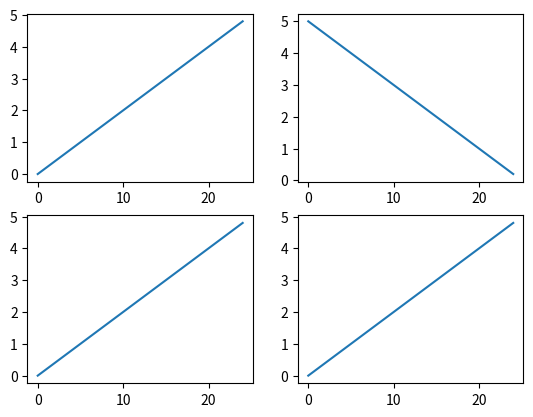
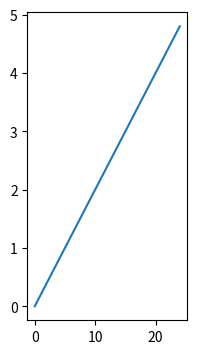

Generate these figures, in order, with matplotlib:
import numpy as np
import matplotlib.pyplot as plt

# https://proproprogs.ru/modules/matplotlib-otobrazhenie-neskolkih-koordinatnyh-osey-v-odnom-okne

# ------- 1

# plt.subplot(1, 3, 1)
# plt.plot(np.random.random(10))
# plt.subplot(1, 3, 2)
# plt.plot(np.random.random(10))
# plt.subplot(1, 3, 3)
# plt.plot(np.random.random(10))
# plt.grid()
# plt.show()

# ------- 2

# ax_1 = plt.subplot(1, 3, 1)
# plt.plot(np.random.random(10))
# ax_2 = plt.subplot(1, 3, 2)
# plt.plot(np.random.random(10))
# ax_3 = plt.subplot(1, 3, 3)
# plt.plot(np.random.random(10))
# ax_1.grid()
# ax_2.grid()
# ax_3.grid()
# plt.show()

# ------- 3

# Первое число в subplot - это сколько будет графиков на y координате
# Второе число - это сколько графиков на x координате
# Третье число - это индекс элемента по заданым коор.
# ax_1 = plt.subplot(2, 3, 1)
# plt.plot(np.random.random(10))
#
# ax_2 = plt.subplot(2, 3, 2)
# plt.plot(np.random.random(10))
#
# ax_3 = plt.subplot(2, 3, 3)
# plt.plot(np.random.random(10))
# #
# ax_4 = plt.subplot(2, 1, 2)
# plt.plot(np.random.random(10))
#
# ax_1.grid()
# ax_2.grid()
# ax_3.grid()
# plt.show()

# ------- 4

f, ax = plt.subplots(2, 2)

ax[0, 0].plot(np.arange(0, 5, 0.2))
plt.grid()
ax[0, 1].plot(np.arange(5, 0, -0.2))
plt.grid()
ax[1, 0].plot(np.arange(0, 5, 0.2))
plt.grid()
ax[1, 1].plot(np.arange(0, 5, 0.2))
plt.grid()

# 4 И 5 ПУНКТЫ МОЖНО ЗАПУСКАТЬ ОДНОВРЕМЕННО, ПОЛУЧИВ 2 ОКНА
# ------- 5

fig = plt.figure(figsize=(7, 4))
ax1 = fig.add_subplot(1, 3, 1)
ax1.plot(np.arange(0, 5, 0.2))

plt.show()

# ------- 6

# from matplotlib.gridspec import GridSpec
#
# ws = [1, 2, 5]
# hs = [2, 0.5]
#
# fig = plt.figure(figsize=(7, 4))
# gs = GridSpec(ncols=3, nrows=2, figure=fig, width_ratios=ws, height_ratios=hs)
#
# ax1 = plt.subplot(gs[0, 0])
# ax1.plot(np.arange(0, 5, 0.2))
# ax2 = fig.add_subplot(gs[1, 0:2])
# ax2.plot(np.random.random(10))
# ax3 = fig.add_subplot(gs[:, 2])
# ax3.plot(np.random.random(10))
#
#
# plt.show()
